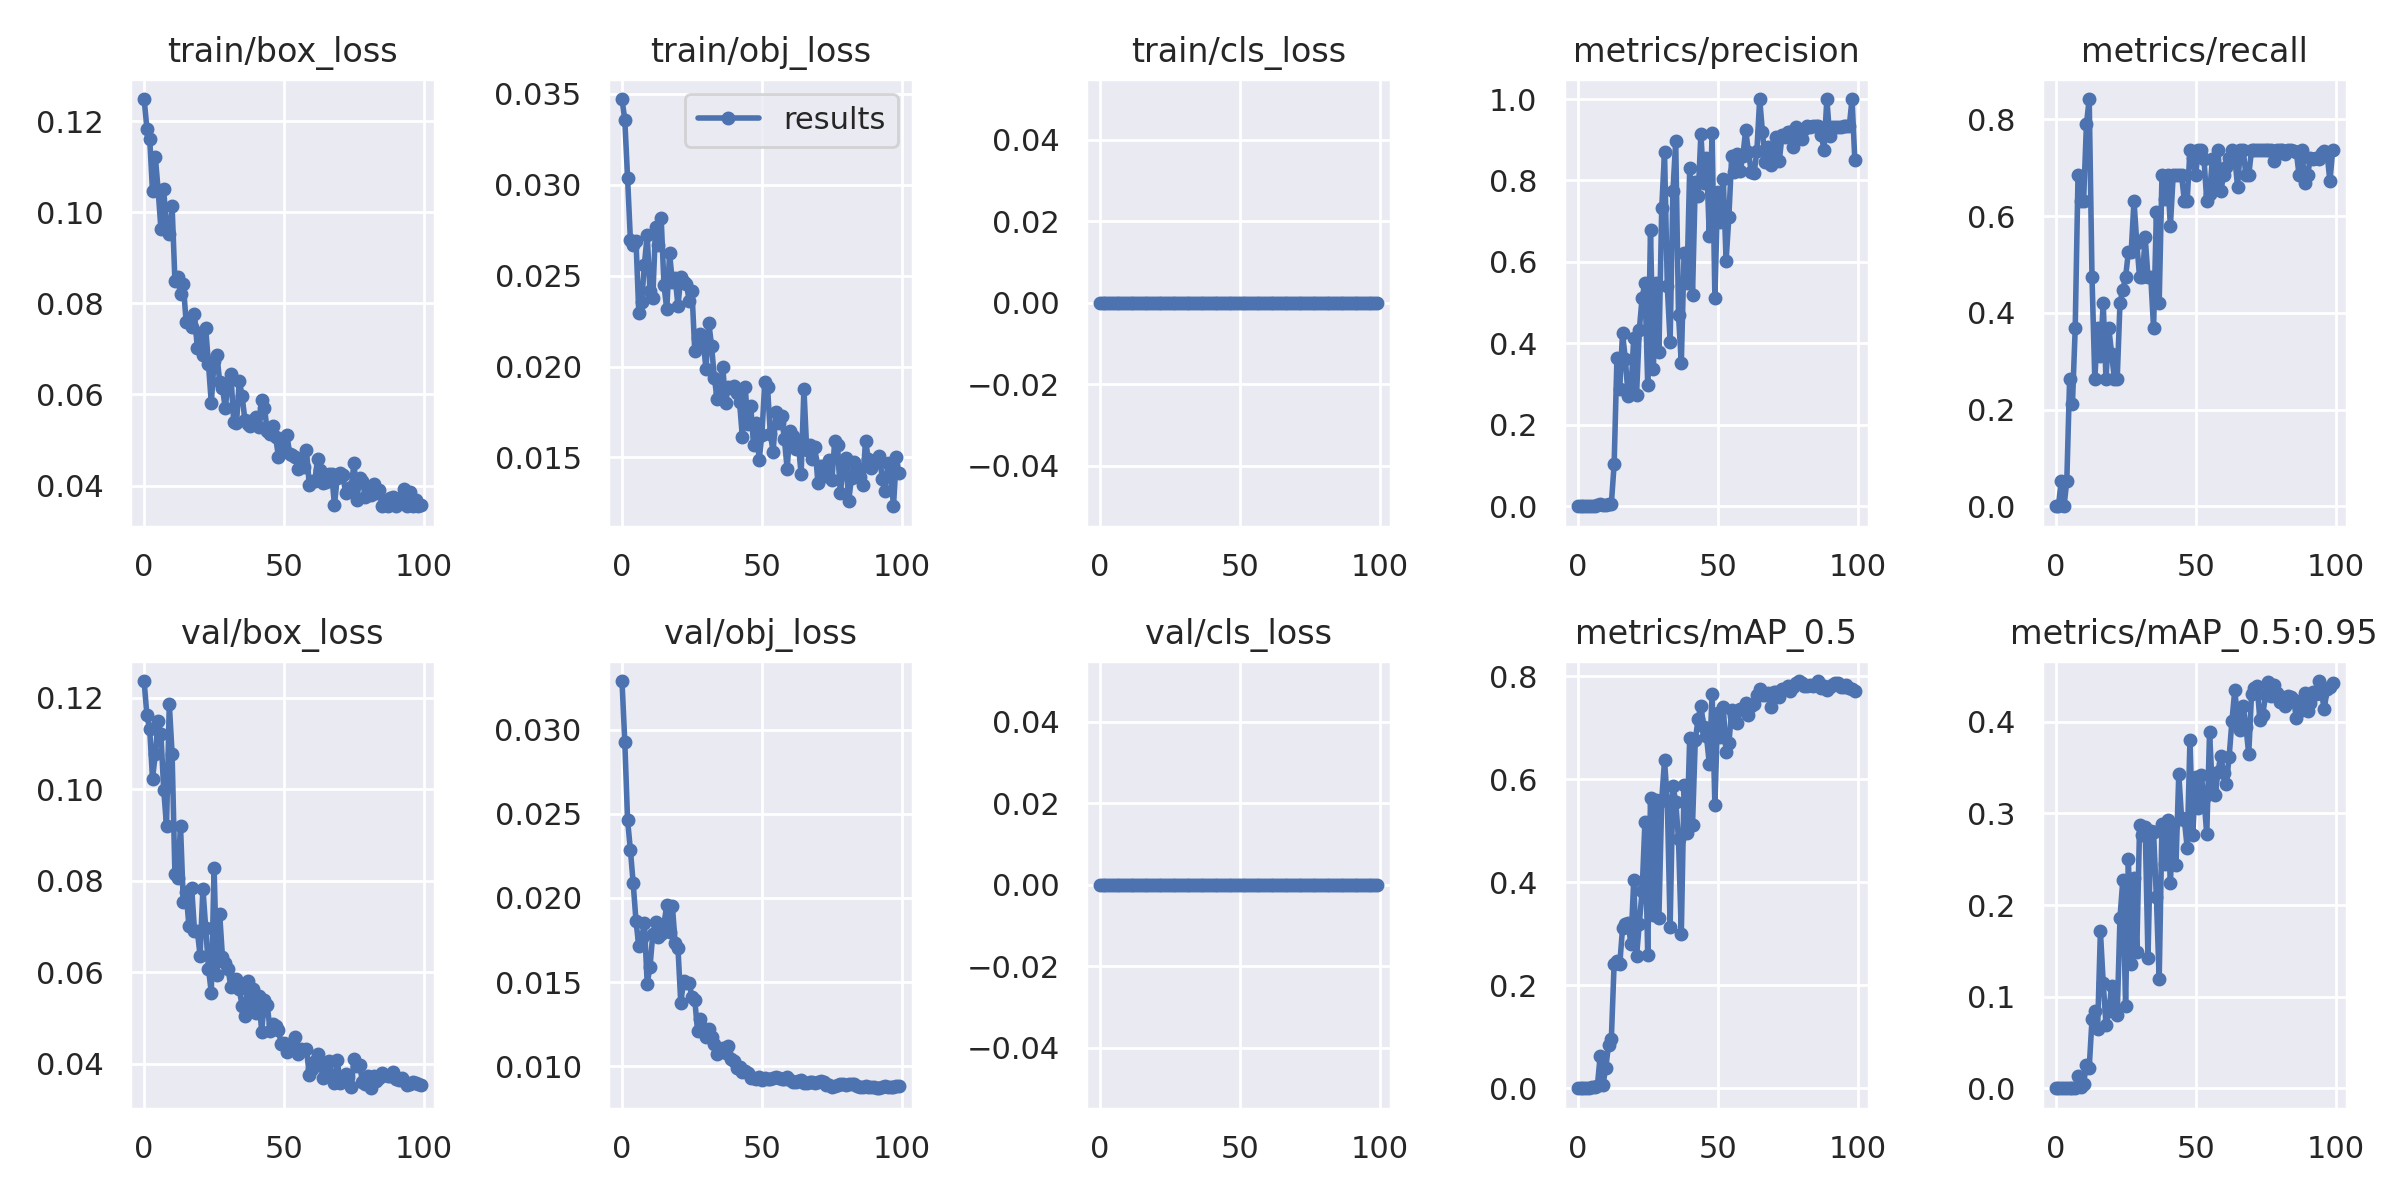

The table this chart was drawn from, first rows:
epoch, train/box_loss, train/obj_loss, train/cls_loss, metrics/precision, metrics/recall, metrics/mAP_0.5, metrics/mAP_0.5:0.95, val/box_loss, val/obj_loss, val/cls_loss, x/lr0, x/lr1, x/lr2
0, 0.1249, 0.03472, 0, 0, 0, 0, 0, 0.1236, 0.03288, 0, 0.0829, 0.0019, 0.0019
1, 0.1184, 0.03358, 0, 0, 0, 0, 0, 0.1161, 0.02927, 0, 0.06486, 0.003861, 0.003861
2, 0.1162, 0.03036, 0, 0.0003333, 0.05263, 0.000178, 1.7805e-05, 0.1131, 0.02461, 0, 0.04678, 0.005783, 0.005783
3, 0.1046, 0.02698, 0, 0, 0, 0, 0, 0.1022, 0.02286, 0, 0.02866, 0.007665, 0.007665
4, 0.1122, 0.02666, 0, 0.0003333, 0.05263, 0.0001818, 1.8184e-05, 0.1076, 0.02087, 0, 0.01051, 0.009508, 0.009508
5, 0.105, 0.02693, 0, 0.001667, 0.2632, 0.001508, 0.0002859, 0.1149, 0.01864, 0, 0.009505, 0.009505, 0.009505
6, 0.09634, 0.02296, 0, 0.001333, 0.2105, 0.001801, 0.0004607, 0.112, 0.01713, 0, 0.009505, 0.009505, 0.009505
7, 0.1052, 0.02353, 0, 0.002333, 0.3684, 0.003913, 0.0007762, 0.09981, 0.01762, 0, 0.009406, 0.009406, 0.009406
8, 0.09607, 0.02561, 0, 0.004333, 0.6842, 0.0618, 0.01345, 0.09197, 0.0185, 0, 0.009307, 0.009307, 0.009307
9, 0.0953, 0.02724, 0, 0.004, 0.6316, 0.006908, 0.00179, 0.1187, 0.01492, 0, 0.009208, 0.009208, 0.009208
10, 0.1013, 0.02415, 0, 0.004, 0.6316, 0.03917, 0.005139, 0.1077, 0.0159, 0, 0.009109, 0.009109, 0.009109
11, 0.08503, 0.0238, 0, 0.005, 0.7895, 0.08375, 0.02531, 0.08143, 0.01784, 0, 0.00901, 0.00901, 0.00901
12, 0.08586, 0.02767, 0, 0.005333, 0.8421, 0.09536, 0.02227, 0.08049, 0.01856, 0, 0.008911, 0.008911, 0.008911
13, 0.08197, 0.0267, 0, 0.1027, 0.4737, 0.2419, 0.07535, 0.092, 0.01769, 0, 0.008812, 0.008812, 0.008812
14, 0.08423, 0.02816, 0, 0.3629, 0.2632, 0.2477, 0.08455, 0.0753, 0.01788, 0, 0.008713, 0.008713, 0.008713
15, 0.07599, 0.02449, 0, 0.2889, 0.3684, 0.2403, 0.06508, 0.0776, 0.01845, 0, 0.008614, 0.008614, 0.008614
16, 0.0764, 0.02314, 0, 0.4246, 0.311, 0.3101, 0.1715, 0.07002, 0.01959, 0, 0.008515, 0.008515, 0.008515
17, 0.07477, 0.02624, 0, 0.3618, 0.421, 0.3184, 0.1154, 0.07835, 0.01798, 0, 0.008416, 0.008416, 0.008416
18, 0.07775, 0.02463, 0, 0.2703, 0.2632, 0.3206, 0.06916, 0.06904, 0.01952, 0, 0.008317, 0.008317, 0.008317
19, 0.07017, 0.02488, 0, 0.2825, 0.3684, 0.2796, 0.08379, 0.06906, 0.01735, 0, 0.008218, 0.008218, 0.008218
20, 0.07359, 0.02332, 0, 0.4131, 0.3158, 0.4036, 0.1118, 0.06358, 0.01702, 0, 0.008119, 0.008119, 0.008119
21, 0.06877, 0.02493, 0, 0.2725, 0.2632, 0.2559, 0.08676, 0.07827, 0.01377, 0, 0.00802, 0.00802, 0.00802
22, 0.07451, 0.02467, 0, 0.4339, 0.2632, 0.3196, 0.07959, 0.06975, 0.01504, 0, 0.007921, 0.007921, 0.007921
23, 0.06662, 0.02457, 0, 0.5119, 0.421, 0.3833, 0.1863, 0.06074, 0.01496, 0, 0.007822, 0.007822, 0.007822
24, 0.05812, 0.02363, 0, 0.5483, 0.4481, 0.5162, 0.2269, 0.05549, 0.01498, 0, 0.007723, 0.007723, 0.007723
25, 0.06732, 0.02415, 0, 0.2973, 0.4737, 0.2592, 0.08989, 0.08276, 0.01409, 0, 0.007624, 0.007624, 0.007624
26, 0.06865, 0.02085, 0, 0.6789, 0.5263, 0.5639, 0.25, 0.05929, 0.01395, 0, 0.007525, 0.007525, 0.007525
27, 0.06278, 0.02158, 0, 0.3369, 0.5263, 0.3356, 0.1356, 0.07264, 0.01211, 0, 0.007426, 0.007426, 0.007426
28, 0.06134, 0.02179, 0, 0.5492, 0.6316, 0.56, 0.2294, 0.06321, 0.0128, 0, 0.007327, 0.007327, 0.007327
29, 0.05701, 0.0214, 0, 0.3779, 0.544, 0.331, 0.1485, 0.06191, 0.01226, 0, 0.007228, 0.007228, 0.007228
30, 0.0627, 0.01988, 0, 0.7315, 0.4737, 0.559, 0.2869, 0.0606, 0.01175, 0, 0.007129, 0.007129, 0.007129
31, 0.06444, 0.02242, 0, 0.8695, 0.4737, 0.6363, 0.2765, 0.05679, 0.01219, 0, 0.00703, 0.00703, 0.00703
32, 0.05404, 0.02114, 0, 0.5398, 0.5562, 0.5583, 0.2851, 0.05752, 0.01171, 0, 0.006931, 0.006931, 0.006931
33, 0.05366, 0.01937, 0, 0.4043, 0.4737, 0.3135, 0.1421, 0.0584, 0.01133, 0, 0.006832, 0.006832, 0.006832
34, 0.06305, 0.0182, 0, 0.7733, 0.4737, 0.5864, 0.2806, 0.05622, 0.01074, 0, 0.006733, 0.006733, 0.006733
35, 0.05968, 0.01853, 0, 0.8967, 0.3684, 0.5565, 0.2792, 0.05265, 0.01083, 0, 0.006634, 0.006634, 0.006634
36, 0.05447, 0.01998, 0, 0.4705, 0.6084, 0.4829, 0.2083, 0.05048, 0.01107, 0, 0.006535, 0.006535, 0.006535
37, 0.05344, 0.01802, 0, 0.3511, 0.421, 0.2994, 0.1191, 0.0581, 0.01081, 0, 0.006436, 0.006436, 0.006436
38, 0.053, 0.01889, 0, 0.622, 0.6842, 0.5895, 0.2887, 0.05182, 0.01119, 0, 0.006337, 0.006337, 0.006337
39, 0.05431, 0.01882, 0, 0.547, 0.6357, 0.4959, 0.2447, 0.05628, 0.01043, 0, 0.006238, 0.006238, 0.006238
40, 0.05498, 0.01895, 0, 0.8296, 0.6842, 0.6793, 0.2927, 0.05098, 0.01032, 0, 0.006139, 0.006139, 0.006139
41, 0.05288, 0.01854, 0, 0.5179, 0.5789, 0.5102, 0.2244, 0.0547, 0.009911, 0, 0.00604, 0.00604, 0.00604
42, 0.05883, 0.01806, 0, 0.7954, 0.6842, 0.6768, 0.2879, 0.04693, 0.009953, 0, 0.005941, 0.005941, 0.005941
43, 0.05713, 0.01611, 0, 0.7608, 0.6842, 0.7163, 0.244, 0.054, 0.009692, 0, 0.005842, 0.005842, 0.005842
44, 0.0519, 0.01889, 0, 0.9139, 0.6842, 0.7426, 0.3429, 0.05282, 0.009723, 0, 0.005743, 0.005743, 0.005743
45, 0.05134, 0.01683, 0, 0.7938, 0.6842, 0.7017, 0.2951, 0.04717, 0.009622, 0, 0.005644, 0.005644, 0.005644
46, 0.05311, 0.01782, 0, 0.8557, 0.6316, 0.6827, 0.293, 0.04861, 0.009327, 0, 0.005545, 0.005545, 0.005545
47, 0.05069, 0.0157, 0, 0.6643, 0.6316, 0.6299, 0.2626, 0.04815, 0.009291, 0, 0.005446, 0.005446, 0.005446
48, 0.04621, 0.01692, 0, 0.9169, 0.7368, 0.7653, 0.3803, 0.0473, 0.009244, 0, 0.005347, 0.005347, 0.005347
49, 0.05015, 0.01486, 0, 0.5126, 0.72, 0.55, 0.2759, 0.0443, 0.009351, 0, 0.005248, 0.005248, 0.005248
50, 0.04836, 0.01626, 0, 0.7725, 0.6842, 0.7275, 0.3398, 0.04447, 0.009181, 0, 0.005149, 0.005149, 0.005149
51, 0.05113, 0.01917, 0, 0.6985, 0.7368, 0.6827, 0.3057, 0.04264, 0.009313, 0, 0.00505, 0.00505, 0.00505
52, 0.04701, 0.01887, 0, 0.8041, 0.7368, 0.7398, 0.3421, 0.04352, 0.009267, 0, 0.004951, 0.004951, 0.004951
53, 0.04679, 0.01628, 0, 0.6025, 0.7185, 0.6527, 0.3169, 0.04446, 0.009257, 0, 0.004852, 0.004852, 0.004852
54, 0.04622, 0.01532, 0, 0.7115, 0.6316, 0.6692, 0.277, 0.04582, 0.009292, 0, 0.004753, 0.004753, 0.004753
55, 0.04368, 0.01752, 0, 0.8596, 0.6452, 0.7344, 0.3886, 0.04201, 0.009394, 0, 0.004654, 0.004654, 0.004654
56, 0.04585, 0.01687, 0, 0.8196, 0.718, 0.7227, 0.3256, 0.0431, 0.009328, 0, 0.004555, 0.004555, 0.004555
57, 0.04401, 0.01727, 0, 0.8638, 0.6683, 0.7089, 0.3201, 0.04293, 0.009274, 0, 0.004456, 0.004456, 0.004456
58, 0.04773, 0.01604, 0, 0.8221, 0.7368, 0.7356, 0.3451, 0.04319, 0.009272, 0, 0.004357, 0.004357, 0.004357
59, 0.04013, 0.01439, 0, 0.8607, 0.651, 0.7364, 0.3631, 0.0376, 0.009337, 0, 0.004258, 0.004258, 0.004258
... 40 more rows
